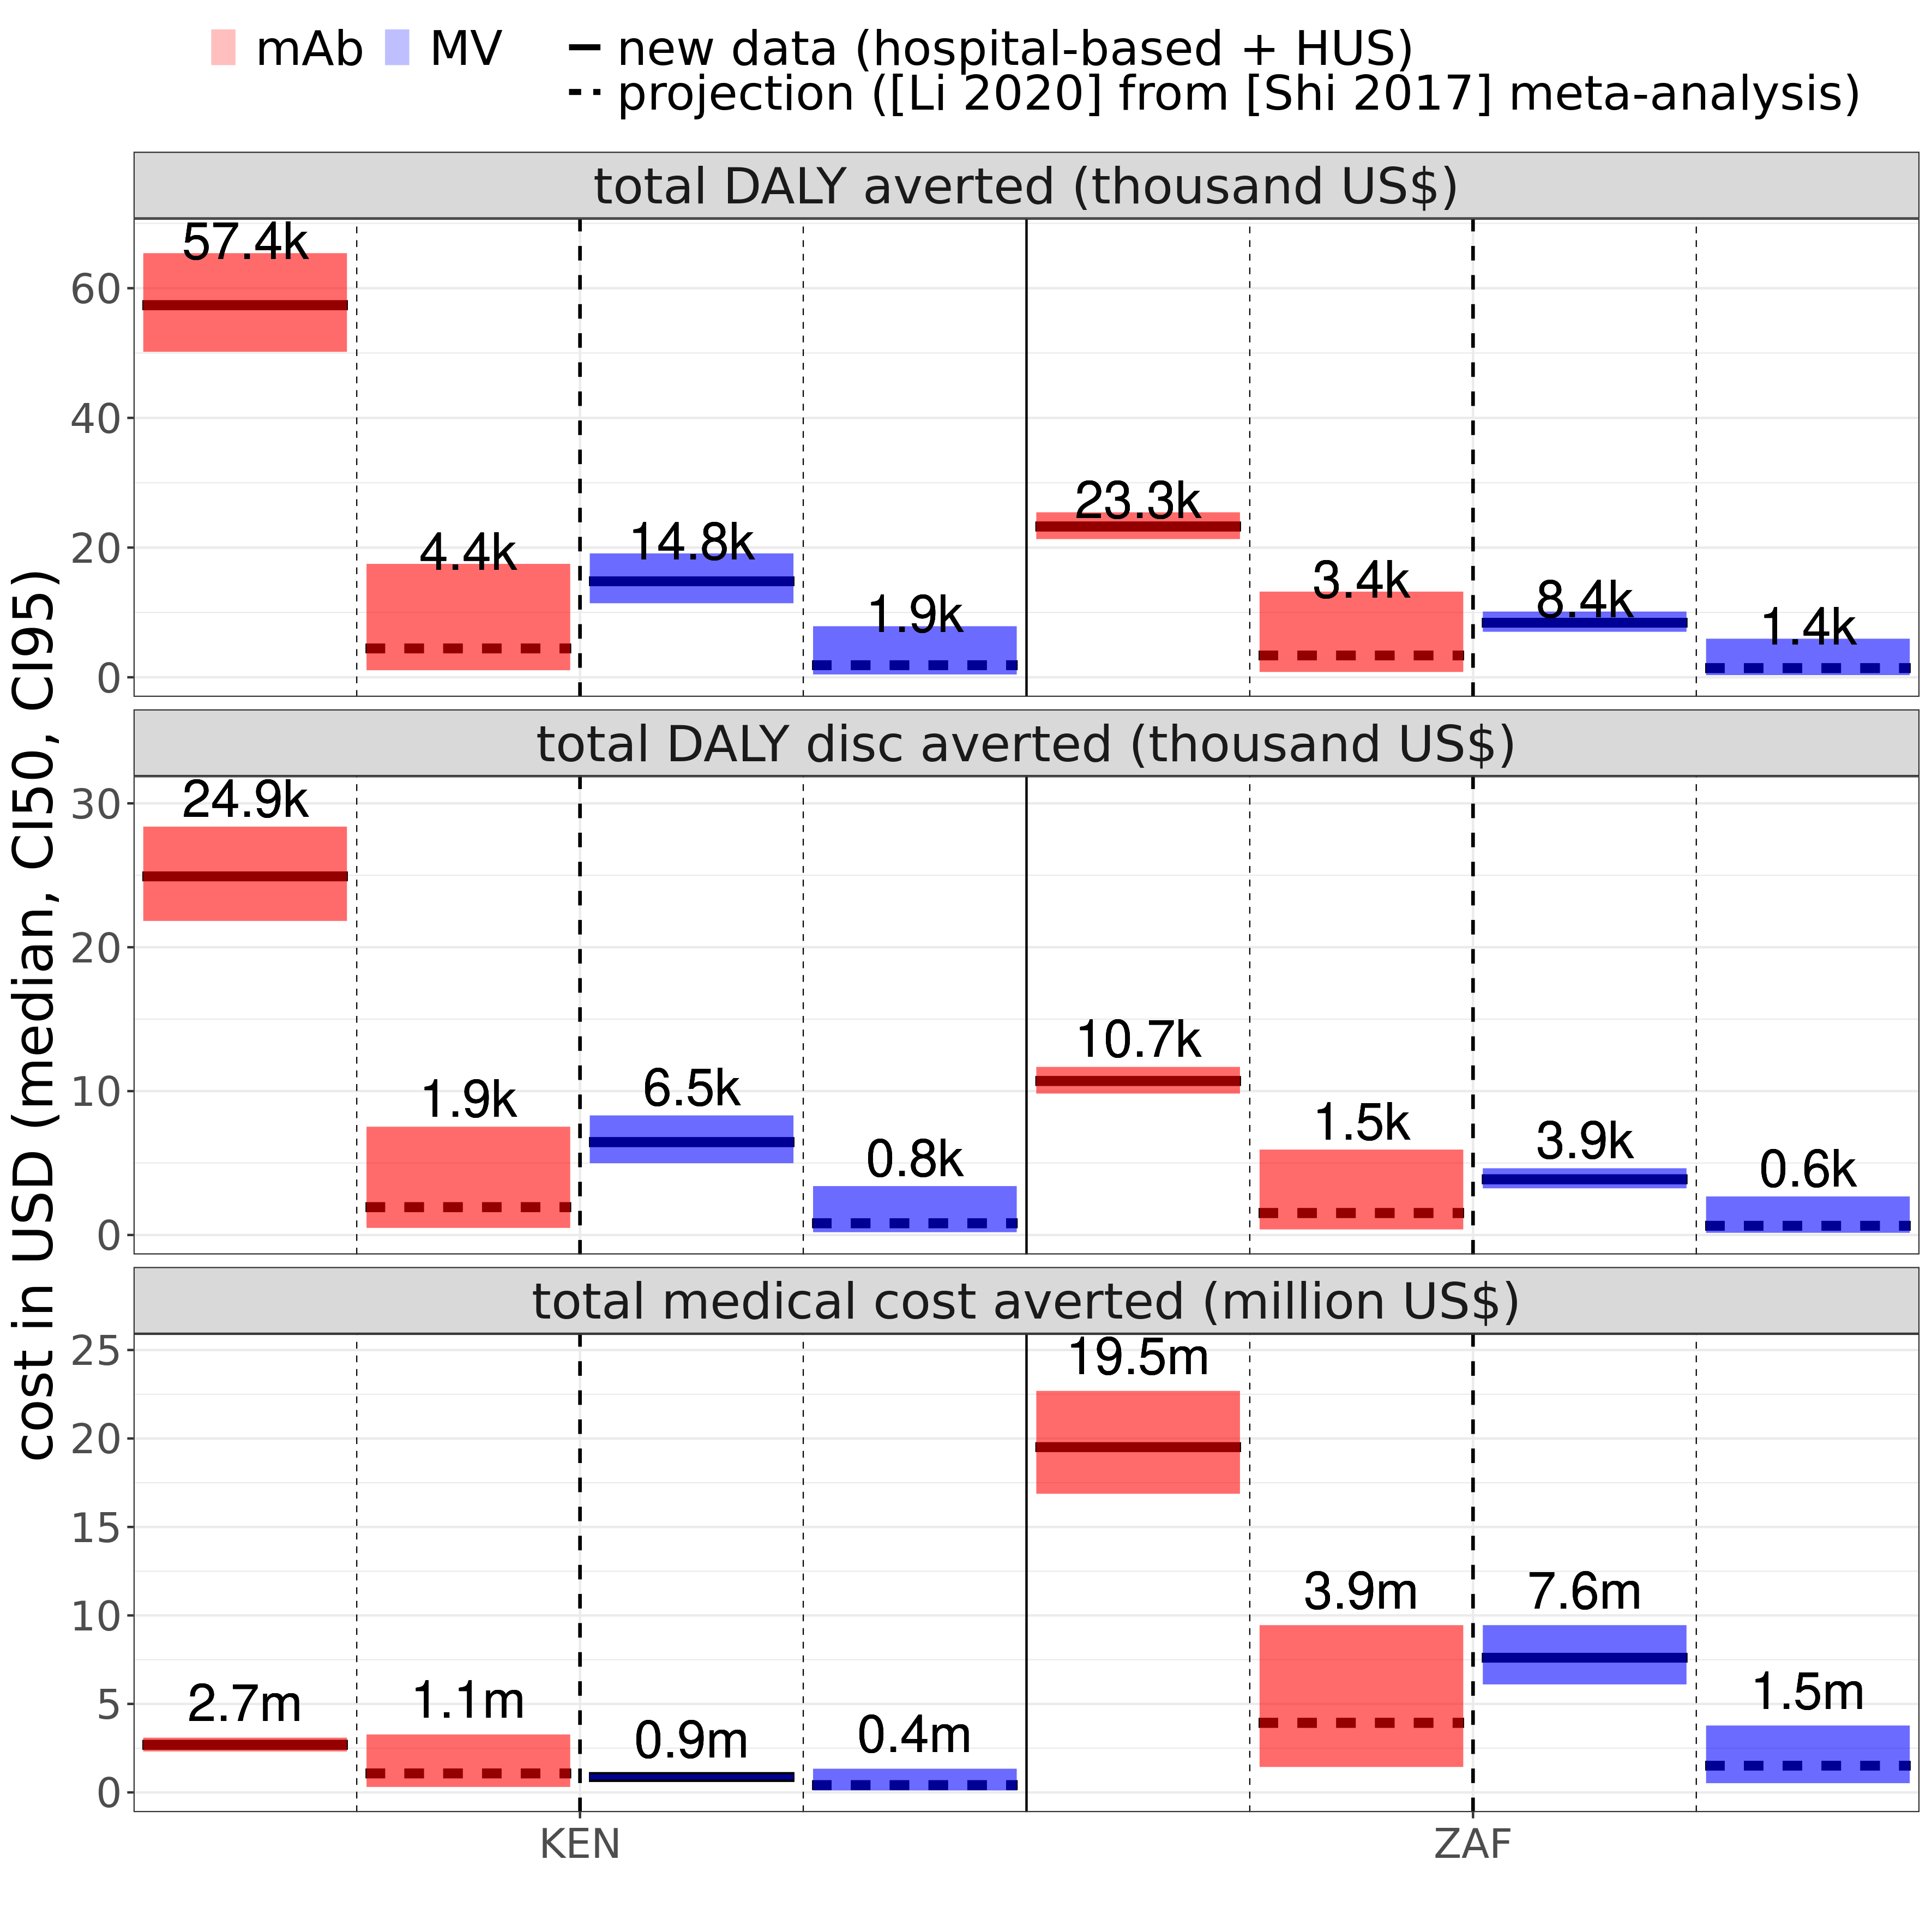

The file beside this chart, header and first rows:
source, variable, price, source_num, country_iso, intervention, country_plot, vec, price_interv, orig_burden_round, money_unit, mean, median, CI50_low, CI50_high, CI95_low, CI95_high
projection ([Li 2020] from [Shi 2017] me…, incremental cost (million US$), 6, 0.2, KEN, mAb, Kenya, 6795000, 6$ (mAb), 6.8m, million USD, 6.611, 6.795, 6.279, 7.165, 4.593, 7.557
projection ([Li 2020] from [Shi 2017] me…, total DALY averted (thousand US$), 6, 0.2, KEN, mAb, Kenya, 4444, 6$ (mAb), 4.4k, USD, 5.674, 4.444, 2.756, 7.158, 1.086, 17.48
projection ([Li 2020] from [Shi 2017] me…, total DALY disc averted (thousand US$), 6, 0.2, KEN, mAb, Kenya, 1936, 6$ (mAb), 1.9k, USD, 2.464, 1.936, 1.211, 3.098, 0.496, 7.524
projection ([Li 2020] from [Shi 2017] me…, total medical cost averted (million US$), 6, 0.2, KEN, mAb, Kenya, 1070000, 6$ (mAb), 1.1m, million USD, 1.254, 1.07, 0.7, 1.586, 0.308, 3.272
new data (hospital-based + HUS), incremental cost (million US$), 6, 2, KEN, mAb, Kenya, 5175000, 6$ (mAb), 5.2m, million USD, 5.172, 5.175, 5.038, 5.314, 4.774, 5.547
new data (hospital-based + HUS), total DALY averted (thousand US$), 6, 2, KEN, mAb, Kenya, 57380, 6$ (mAb), 57.4k, USD, 57.55, 57.38, 54.87, 60.09, 50.19, 65.39
new data (hospital-based + HUS), total DALY disc averted (thousand US$), 6, 2, KEN, mAb, Kenya, 24920, 6$ (mAb), 24.9k, USD, 24.99, 24.92, 23.84, 26.08, 21.83, 28.38
new data (hospital-based + HUS), total medical cost averted (million US$), 6, 2, KEN, mAb, Kenya, 2690000, 6$ (mAb), 2.7m, million USD, 2.693, 2.69, 2.552, 2.828, 2.318, 3.091
projection ([Li 2020] from [Shi 2017] me…, incremental cost (million US$), 20, 0.2, KEN, mAb, Kenya, 25150000, 20$ (mAb), 25.1m, million USD, 24.96, 25.15, 24.63, 25.52, 22.95, 25.91
projection ([Li 2020] from [Shi 2017] me…, total DALY averted (thousand US$), 20, 0.2, KEN, mAb, Kenya, 4444, 20$ (mAb), 4.4k, USD, 5.674, 4.444, 2.756, 7.158, 1.086, 17.48
projection ([Li 2020] from [Shi 2017] me…, total DALY disc averted (thousand US$), 20, 0.2, KEN, mAb, Kenya, 1936, 20$ (mAb), 1.9k, USD, 2.464, 1.936, 1.211, 3.098, 0.496, 7.524
projection ([Li 2020] from [Shi 2017] me…, total medical cost averted (million US$), 20, 0.2, KEN, mAb, Kenya, 1070000, 20$ (mAb), 1.1m, million USD, 1.254, 1.07, 0.7, 1.586, 0.308, 3.272
new data (hospital-based + HUS), incremental cost (million US$), 20, 2, KEN, mAb, Kenya, 23530000, 20$ (mAb), 23.5m, million USD, 23.52, 23.53, 23.39, 23.67, 23.13, 23.9
new data (hospital-based + HUS), total DALY averted (thousand US$), 20, 2, KEN, mAb, Kenya, 57380, 20$ (mAb), 57.4k, USD, 57.55, 57.38, 54.87, 60.09, 50.19, 65.39
new data (hospital-based + HUS), total DALY disc averted (thousand US$), 20, 2, KEN, mAb, Kenya, 24920, 20$ (mAb), 24.9k, USD, 24.99, 24.92, 23.84, 26.08, 21.83, 28.38
new data (hospital-based + HUS), total medical cost averted (million US$), 20, 2, KEN, mAb, Kenya, 2690000, 20$ (mAb), 2.7m, million USD, 2.693, 2.69, 2.552, 2.828, 2.318, 3.091
projection ([Li 2020] from [Shi 2017] me…, incremental cost (million US$), 60, 0.2, KEN, mAb, Kenya, 77580000, 60$ (mAb), 77.6m, million USD, 77.4, 77.58, 77.07, 77.95, 75.38, 78.34
projection ([Li 2020] from [Shi 2017] me…, total DALY averted (thousand US$), 60, 0.2, KEN, mAb, Kenya, 4444, 60$ (mAb), 4.4k, USD, 5.674, 4.444, 2.756, 7.158, 1.086, 17.48
projection ([Li 2020] from [Shi 2017] me…, total DALY disc averted (thousand US$), 60, 0.2, KEN, mAb, Kenya, 1936, 60$ (mAb), 1.9k, USD, 2.464, 1.936, 1.211, 3.098, 0.496, 7.524
projection ([Li 2020] from [Shi 2017] me…, total medical cost averted (million US$), 60, 0.2, KEN, mAb, Kenya, 1070000, 60$ (mAb), 1.1m, million USD, 1.254, 1.07, 0.7, 1.586, 0.308, 3.272
new data (hospital-based + HUS), incremental cost (million US$), 60, 2, KEN, mAb, Kenya, 75960000, 60$ (mAb), 76m, million USD, 75.96, 75.96, 75.83, 76.1, 75.56, 76.33
new data (hospital-based + HUS), total DALY averted (thousand US$), 60, 2, KEN, mAb, Kenya, 57380, 60$ (mAb), 57.4k, USD, 57.55, 57.38, 54.87, 60.09, 50.19, 65.39
new data (hospital-based + HUS), total DALY disc averted (thousand US$), 60, 2, KEN, mAb, Kenya, 24920, 60$ (mAb), 24.9k, USD, 24.99, 24.92, 23.84, 26.08, 21.83, 28.38
new data (hospital-based + HUS), total medical cost averted (million US$), 60, 2, KEN, mAb, Kenya, 2690000, 60$ (mAb), 2.7m, million USD, 2.693, 2.69, 2.552, 2.828, 2.318, 3.091
projection ([Li 2020] from [Shi 2017] me…, incremental cost (million US$), 3, 0.2, KEN, MV, Kenya, 3614000, 3$ (MV), 3.6m, million USD, 3.534, 3.614, 3.403, 3.756, 2.686, 3.911
projection ([Li 2020] from [Shi 2017] me…, total DALY averted (thousand US$), 3, 0.2, KEN, MV, Kenya, 1867, 3$ (MV), 1.9k, USD, 2.439, 1.867, 1.136, 3.094, 0.436, 7.864
projection ([Li 2020] from [Shi 2017] me…, total DALY disc averted (thousand US$), 3, 0.2, KEN, MV, Kenya, 815, 3$ (MV), 0.8k, USD, 1.062, 0.815, 0.5, 1.343, 0.197, 3.398
projection ([Li 2020] from [Shi 2017] me…, total medical cost averted (million US$), 3, 0.2, KEN, MV, Kenya, 409300, 3$ (MV), 0.4m, million USD, 0.49, 0.409, 0.267, 0.62, 0.113, 1.337
new data (hospital-based + HUS), incremental cost (million US$), 3, 2, KEN, MV, Kenya, 3152000, 3$ (MV), 3.2m, million USD, 3.151, 3.152, 3.103, 3.202, 3.003, 3.287
new data (hospital-based + HUS), total DALY averted (thousand US$), 3, 2, KEN, MV, Kenya, 14810, 3$ (MV), 14.8k, USD, 14.93, 14.81, 13.57, 16.14, 11.42, 19.1
new data (hospital-based + HUS), total DALY disc averted (thousand US$), 3, 2, KEN, MV, Kenya, 6457, 3$ (MV), 6.5k, USD, 6.511, 6.457, 5.924, 7.03, 4.993, 8.308
new data (hospital-based + HUS), total medical cost averted (million US$), 3, 2, KEN, MV, Kenya, 870700, 3$ (MV), 0.9m, million USD, 0.872, 0.871, 0.821, 0.92, 0.736, 1.02
projection ([Li 2020] from [Shi 2017] me…, incremental cost (million US$), 10, 0.2, KEN, MV, Kenya, 13000000, 10$ (MV), 13m, million USD, 12.92, 13, 12.79, 13.14, 12.07, 13.3
projection ([Li 2020] from [Shi 2017] me…, total DALY averted (thousand US$), 10, 0.2, KEN, MV, Kenya, 1867, 10$ (MV), 1.9k, USD, 2.439, 1.867, 1.136, 3.094, 0.436, 7.864
projection ([Li 2020] from [Shi 2017] me…, total DALY disc averted (thousand US$), 10, 0.2, KEN, MV, Kenya, 815, 10$ (MV), 0.8k, USD, 1.062, 0.815, 0.5, 1.343, 0.197, 3.398
projection ([Li 2020] from [Shi 2017] me…, total medical cost averted (million US$), 10, 0.2, KEN, MV, Kenya, 409300, 10$ (MV), 0.4m, million USD, 0.49, 0.409, 0.267, 0.62, 0.113, 1.337
new data (hospital-based + HUS), incremental cost (million US$), 10, 2, KEN, MV, Kenya, 12540000, 10$ (MV), 12.5m, million USD, 12.54, 12.54, 12.49, 12.59, 12.39, 12.68
new data (hospital-based + HUS), total DALY averted (thousand US$), 10, 2, KEN, MV, Kenya, 14810, 10$ (MV), 14.8k, USD, 14.93, 14.81, 13.57, 16.14, 11.42, 19.1
new data (hospital-based + HUS), total DALY disc averted (thousand US$), 10, 2, KEN, MV, Kenya, 6457, 10$ (MV), 6.5k, USD, 6.511, 6.457, 5.924, 7.03, 4.993, 8.308
new data (hospital-based + HUS), total medical cost averted (million US$), 10, 2, KEN, MV, Kenya, 870700, 10$ (MV), 0.9m, million USD, 0.872, 0.871, 0.821, 0.92, 0.736, 1.02
projection ([Li 2020] from [Shi 2017] me…, incremental cost (million US$), 30, 0.2, KEN, MV, Kenya, 39820000, 30$ (MV), 39.8m, million USD, 39.74, 39.82, 39.61, 39.96, 38.89, 40.12
projection ([Li 2020] from [Shi 2017] me…, total DALY averted (thousand US$), 30, 0.2, KEN, MV, Kenya, 1867, 30$ (MV), 1.9k, USD, 2.439, 1.867, 1.136, 3.094, 0.436, 7.864
projection ([Li 2020] from [Shi 2017] me…, total DALY disc averted (thousand US$), 30, 0.2, KEN, MV, Kenya, 815, 30$ (MV), 0.8k, USD, 1.062, 0.815, 0.5, 1.343, 0.197, 3.398
projection ([Li 2020] from [Shi 2017] me…, total medical cost averted (million US$), 30, 0.2, KEN, MV, Kenya, 409300, 30$ (MV), 0.4m, million USD, 0.49, 0.409, 0.267, 0.62, 0.113, 1.337
new data (hospital-based + HUS), incremental cost (million US$), 30, 2, KEN, MV, Kenya, 39360000, 30$ (MV), 39.4m, million USD, 39.36, 39.36, 39.31, 39.41, 39.21, 39.5
new data (hospital-based + HUS), total DALY averted (thousand US$), 30, 2, KEN, MV, Kenya, 14810, 30$ (MV), 14.8k, USD, 14.93, 14.81, 13.57, 16.14, 11.42, 19.1
new data (hospital-based + HUS), total DALY disc averted (thousand US$), 30, 2, KEN, MV, Kenya, 6457, 30$ (MV), 6.5k, USD, 6.511, 6.457, 5.924, 7.03, 4.993, 8.308
new data (hospital-based + HUS), total medical cost averted (million US$), 30, 2, KEN, MV, Kenya, 870700, 30$ (MV), 0.9m, million USD, 0.872, 0.871, 0.821, 0.92, 0.736, 1.02
projection ([Li 2020] from [Shi 2017] me…, incremental cost (million US$), 6, 0.2, ZAF, mAb, South Africa, 2516000, 6$ (mAb), 2.5m, million USD, 2.147, 2.516, 1.182, 3.582, -3.003, 5.007
projection ([Li 2020] from [Shi 2017] me…, total DALY averted (thousand US$), 6, 0.2, ZAF, mAb, South Africa, 3357, 6$ (mAb), 3.4k, USD, 4.287, 3.357, 2.084, 5.407, 0.823, 13.21
projection ([Li 2020] from [Shi 2017] me…, total DALY disc averted (thousand US$), 6, 0.2, ZAF, mAb, South Africa, 1528, 6$ (mAb), 1.5k, USD, 1.944, 1.528, 0.956, 2.444, 0.392, 5.934
projection ([Li 2020] from [Shi 2017] me…, total medical cost averted (million US$), 6, 0.2, ZAF, mAb, South Africa, 3931000, 6$ (mAb), 3.9m, million USD, 4.3, 3.931, 2.865, 5.265, 1.44, 9.45
new data (hospital-based + HUS), incremental cost (million US$), 6, 2, ZAF, mAb, South Africa, -13060000, 6$ (mAb), -13.1m, million USD, -13.13, -13.06, -14.1, -12.11, -16.24, -10.43
new data (hospital-based + HUS), total DALY averted (thousand US$), 6, 2, ZAF, mAb, South Africa, 23250, 6$ (mAb), 23.3k, USD, 23.28, 23.25, 22.55, 23.96, 21.32, 25.44
new data (hospital-based + HUS), total DALY disc averted (thousand US$), 6, 2, ZAF, mAb, South Africa, 10700, 6$ (mAb), 10.7k, USD, 10.72, 10.7, 10.39, 11.03, 9.831, 11.68
new data (hospital-based + HUS), total medical cost averted (million US$), 6, 2, ZAF, mAb, South Africa, 19510000, 6$ (mAb), 19.5m, million USD, 19.57, 19.51, 18.56, 20.54, 16.88, 22.69
projection ([Li 2020] from [Shi 2017] me…, incremental cost (million US$), 20, 0.2, ZAF, mAb, South Africa, 17560000, 20$ (mAb), 17.6m, million USD, 17.19, 17.56, 16.23, 18.62, 12.04, 20.05
projection ([Li 2020] from [Shi 2017] me…, total DALY averted (thousand US$), 20, 0.2, ZAF, mAb, South Africa, 3357, 20$ (mAb), 3.4k, USD, 4.287, 3.357, 2.084, 5.407, 0.823, 13.21
projection ([Li 2020] from [Shi 2017] me…, total DALY disc averted (thousand US$), 20, 0.2, ZAF, mAb, South Africa, 1528, 20$ (mAb), 1.5k, USD, 1.944, 1.528, 0.956, 2.444, 0.392, 5.934
projection ([Li 2020] from [Shi 2017] me…, total medical cost averted (million US$), 20, 0.2, ZAF, mAb, South Africa, 3931000, 20$ (mAb), 3.9m, million USD, 4.3, 3.931, 2.865, 5.265, 1.44, 9.45
... 36 more rows
